Run: headless pygame with SDL's dummy video driver; simulated clock (each Clock.tick advances the game by its frame time, no real sleeping); random seed 0; keys injected as events and as key.get_pressed() state; no mouse input.
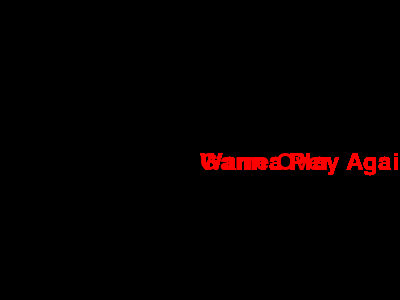
Frame 1 of 2 · flips 1–60 · no input
Frame 2 of 2 · flips 61–180 · tapped SPACE, RETURN · held RIGHT (→), D (game ended) · screen unchanged from frame 1, image omitted

The pygame program that drew these frames:

import pygame
import time
import random

pygame.init()

# 設定遊戲視窗大小和顏色
width, height = 400, 300
window = pygame.display.set_mode((width, height))
pygame.display.set_caption("Greedy Snake Game")

# 定義顏色
red = (255,0,0)
green = (0,255,0)
black = (0,0,0)
white = (255,255,255)
yellow = (255,255,87)
pink = (255,140,250)
green_blue = (10,209,139)
grey = (150,150,150)
grey2 = (130,130,130)
dark_yellow = (228,128,16)

# 設定字體和文字大小
font = pygame.font.SysFont(None, 35)

# 設定貪食蛇和食物的大小
snake_block = 20
snake_speed = 15
FPS=15


# 定義貪食蛇類別
class Snake:
    def __init__(self):
        self.size = 1
        self.block = snake_block
        self.speed = snake_speed
        self.direction = 'RIGHT'
        self.x = width / 2
        self.y = height / 2
        self.body = []

    def move(self):
        if self.direction == 'RIGHT':
            self.x += self.block
        elif self.direction == 'LEFT':
            self.x -= self.block
        elif self.direction == 'UP':
            self.y -= self.block
        elif self.direction == 'DOWN':
            self.y += self.block

    def grow(self):
        self.size += 1

    def is_collision(self):
        return self.x >= width or self.x < 0 or self.y >= height or self.y < 0

    def draw(self):
        for segment in self.body:
            pygame.draw.rect(window, green, [segment[0], segment[1], self.block, self.block])

# 定義食物類別
class Food:
    def __init__(self):
        self.block = snake_block
        self.x = round(random.randrange(0, width - self.block) / 20.0) * 20.0
        self.y = round(random.randrange(0, height - self.block) / 20.0) * 20.0

    def respawn(self):
        self.x = round(random.randrange(0, width - self.block) / 20.0) * 20.0
        self.y = round(random.randrange(0, height - self.block) / 20.0) * 20.0

    def draw(self):
        pygame.draw.rect(window, red, [self.x, self.y, self.block, self.block])

# 顯示得分
def display_score(score):
    value = font.render("Your Score: " + str(score), True, white)
    window.blit(value, [0, 0])

# 主遊戲迴圈
def game_loop():
    snake = Snake()
    food = Food()

    while True:
        for event in pygame.event.get():
            if event.type == pygame.QUIT:
                pygame.quit()
                quit()
            elif event.type == pygame.KEYDOWN:
                if event.key == pygame.K_LEFT and snake.direction != 'RIGHT':
                    snake.direction = 'LEFT'
                elif event.key == pygame.K_RIGHT and snake.direction != 'LEFT':
                    snake.direction = 'RIGHT'
                elif event.key == pygame.K_UP and snake.direction != 'DOWN':
                    snake.direction = 'UP'
                elif event.key == pygame.K_DOWN and snake.direction != 'UP':
                    snake.direction = 'DOWN'

        snake.move()

        if snake.x == food.x and snake.y == food.y:
            food.respawn()
            snake.grow()

        window.fill(black)
        snake.body.append([snake.x, snake.y])
        if len(snake.body) > snake.size:
            del snake.body[0]

        if snake.is_collision():
            game_over()
        
        snake.draw()
        food.draw()
        display_score(snake.size - 1)

        pygame.display.update()
        pygame.time.Clock().tick(snake.speed)

# 遊戲結束畫面
def game_over():
    window.fill(black)
    message("Game Over", red)
    pygame.display.update()
    time.sleep(3)
    while True:
        message("Wanna Play Again ? (y/n)", red)
        pygame.display.update()
        for event in pygame.event.get():
            if event.type == pygame.KEYDOWN:
                if event.type == pygame.QUIT:
                    pygame.quit()
                    quit()
                elif event.key==pygame.K_y:
                    message("Game Start in 3 second", pink)
                    pygame.display.update()
                    game_loop()
                else:
                    pygame.quit()
                    quit()

# 顯示訊息
def message(msg, color):
    text = font.render(msg, True, color)
    window.blit(text, [width / 2, height / 2])

if __name__ == "__main__":
    game_loop()
